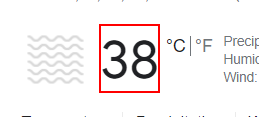
Task: All learnings are defined here in this project
Workflow: Dynamic Selectors Demo

Step 1: get-text from the element 'wob_tm' in window 'weather in {0}- Google Search' (chrome.exe)
